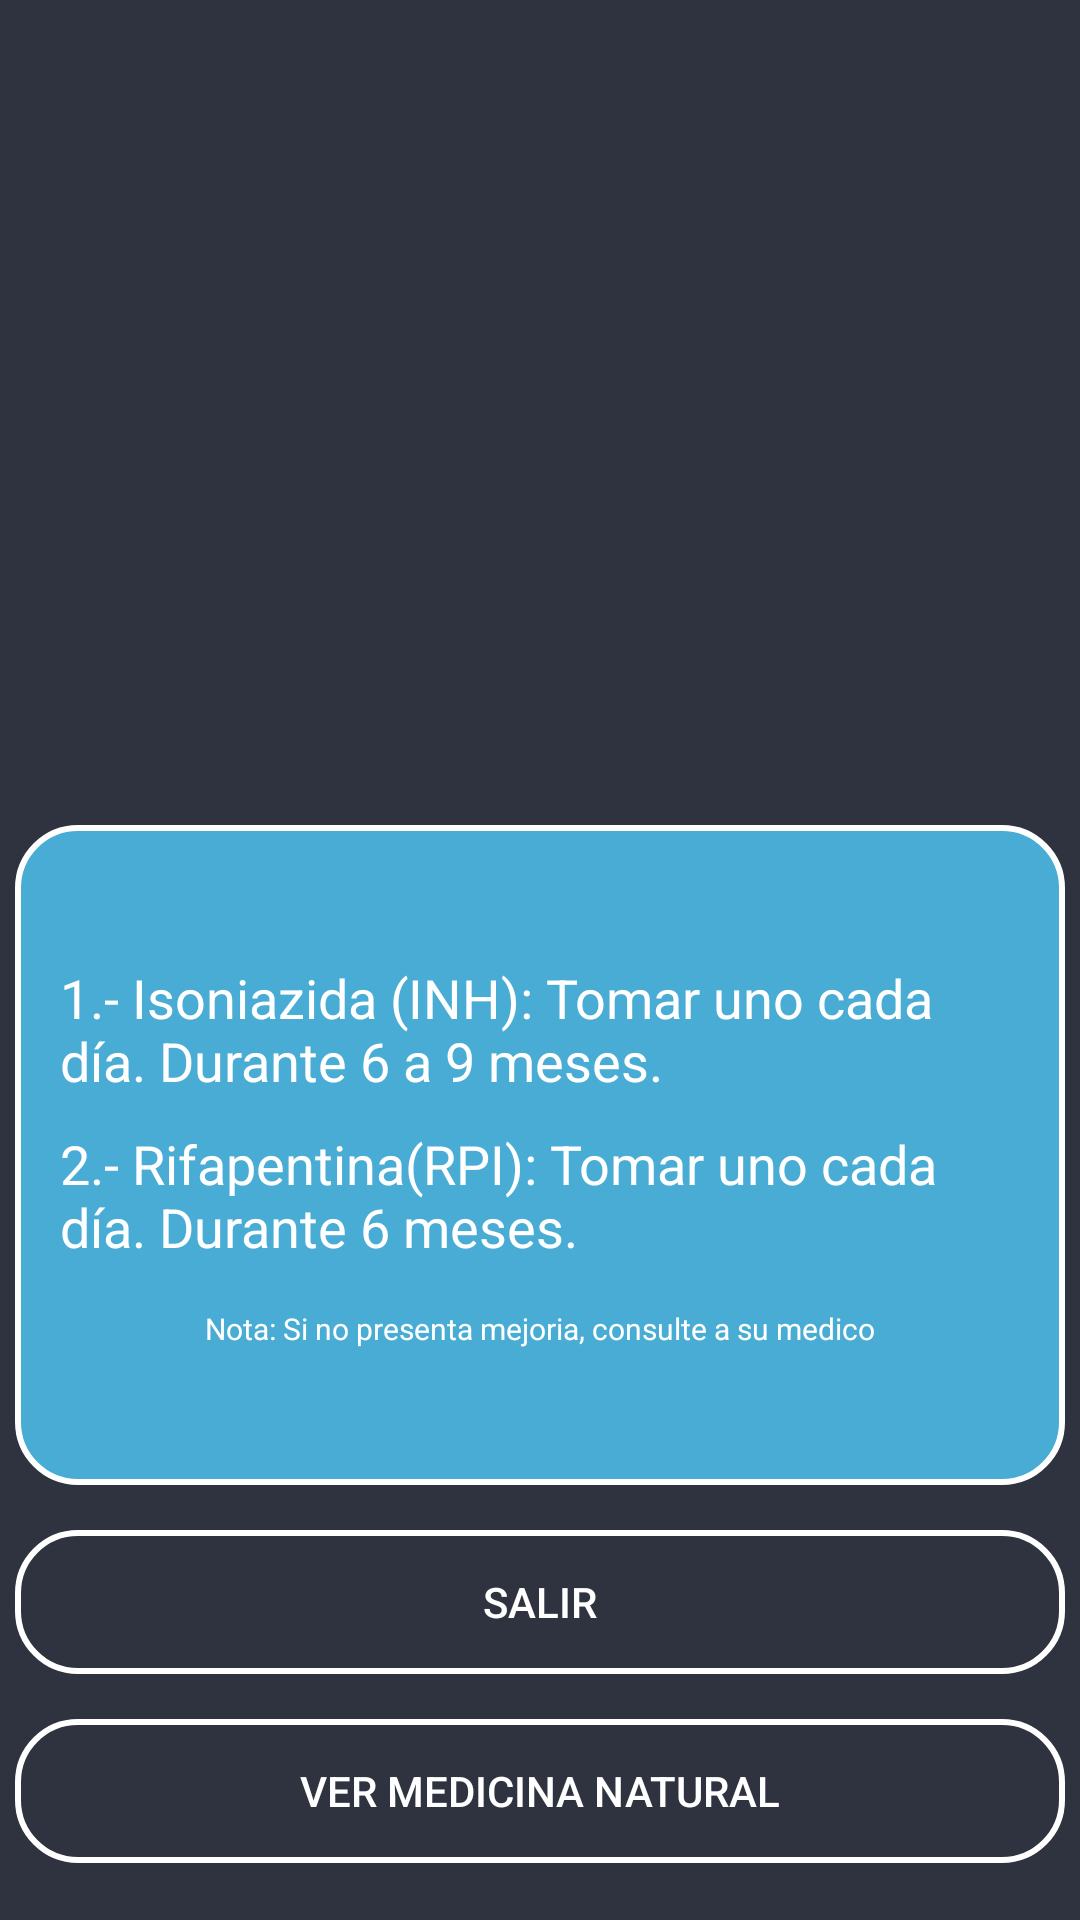

Here is an Android app screen rendered from its layout file. Give the layout XML and the strings, colors and styles it references.
<!-- AndroidManifest.xml: application theme AppTheme -->
<!-- res/layout/activity_medituber.xml -->
<?xml version="1.0" encoding="utf-8"?>
<LinearLayout xmlns:android="http://schemas.android.com/apk/res/android"
    android:orientation="vertical"
    android:layout_width="match_parent"
    android:layout_height="match_parent"
    android:background="@color/azuloscuro"
    android:padding="5dp"
    android:layout_gravity="center">
    <LinearLayout
        android:layout_width="match_parent"
        android:layout_height="wrap_content"
        android:orientation="vertical">

        <ImageView
            android:layout_width="match_parent"
            android:layout_height="258dp"
            android:layout_gravity="center"
            android:layout_marginTop="2dp"
            android:src="@drawable/medicamentos"></ImageView>
    </LinearLayout>

    <LinearLayout
        android:layout_marginTop="10dp"
        android:orientation="horizontal"
        android:layout_width="match_parent"
        android:layout_height="wrap_content">

        <LinearLayout
            android:layout_width="0dp"
            android:layout_height="220dp"
            android:layout_weight="1"
            android:background="@drawable/boton"
            android:gravity="center"
            android:orientation="vertical">

            <TextView
                android:layout_width="wrap_content"
                android:layout_height="wrap_content"
                android:text="1.- Isoniazida (INH): Tomar uno cada día. Durante 6 a 9 meses. "
                android:textColor="@color/blanco"
                android:textSize="18sp"
                android:textStyle="">

            </TextView>

            <TextView
                android:layout_marginTop="10dp"
                android:layout_width="wrap_content"
                android:layout_height="wrap_content"
                android:text="2.- Rifapentina(RPI): Tomar uno cada día. Durante 6 meses."
                android:textColor="@color/blanco"
                android:textSize="18sp"
                android:textStyle="">

            </TextView>

            <TextView
                android:layout_marginTop="15dp"
                android:layout_width="wrap_content"
                android:layout_height="wrap_content"
                android:text="Nota: Si no presenta mejoria, consulte a su medico"
                android:textColor="@color/blanco"
                android:textSize="10sp"
                android:textStyle="">

            </TextView>

        </LinearLayout>

    </LinearLayout>

    <Button
        android:onClick="volver"
        android:id="@+id/btnSI"
        android:layout_width="match_parent"
        android:layout_height="wrap_content"
        android:text="Salir"
        android:layout_marginTop="15dp"
        android:layout_gravity="center_horizontal"
        android:background="@drawable/boton_stilo"
        android:textColor="@color/blanco">

    </Button>
    <Button
        android:onClick="natutuber"
        android:id="@+id/btnNO"
        android:layout_width="match_parent"
        android:layout_height="wrap_content"
        android:text="Ver medicina natural"
        android:layout_marginTop="15dp"
        android:layout_gravity="center_horizontal"
        android:background="@drawable/boton_stilo"
        android:textColor="@color/blanco">

    </Button>

</LinearLayout>
<!-- resources referenced by this layout -->
<resources>
  <color name="azuloscuro">#2f333f</color>
  <color name="blanco">#fff</color>
  <!-- drawable boton (drawable) -->
  <?xml version="1.0" encoding="utf-8"?>
  <shape xmlns:android="http://schemas.android.com/apk/res/android">
      <solid android:color="@color/celeste"></solid>
      <stroke android:width="2dp" android:color="@color/blanco"></stroke>
      <corners android:radius="20dp"></corners>
      <padding android:left="15dp" android:right="15dp"></padding>
  
  </shape>
  <!-- drawable boton_stilo (drawable) -->
  <?xml version="1.0" encoding="utf-8"?>
  <shape xmlns:android="http://schemas.android.com/apk/res/android">
  
      <stroke android:width="2dp" android:color="@color/blanco"></stroke>
      <corners android:radius="20dp"></corners>
      <padding android:left="15dp" android:right="15dp"></padding>
  
  </shape>
  <style name="AppTheme" parent="Theme.AppCompat.Light.NoActionBar">
          
          <item name="colorPrimary">@color/colorPrimary</item>
          <item name="colorPrimaryDark">@color/celeste</item>
          <item name="colorAccent">@color/colorAccent</item>
      </style>
  <color name="celeste">#49acd5</color>
  <color name="colorPrimary">#008577</color>
  <color name="colorAccent">#D81B60</color>
</resources>
